Run: headless pygame with SDL's dummy video driver; simulated clock (each Clock.tick advances the game by its frame time, no real sleeping); random seed 0; keys injected as events and as key.get_pressed() state; no mouse input; restart key SPACE tapped at the start of phases 3 and 4.
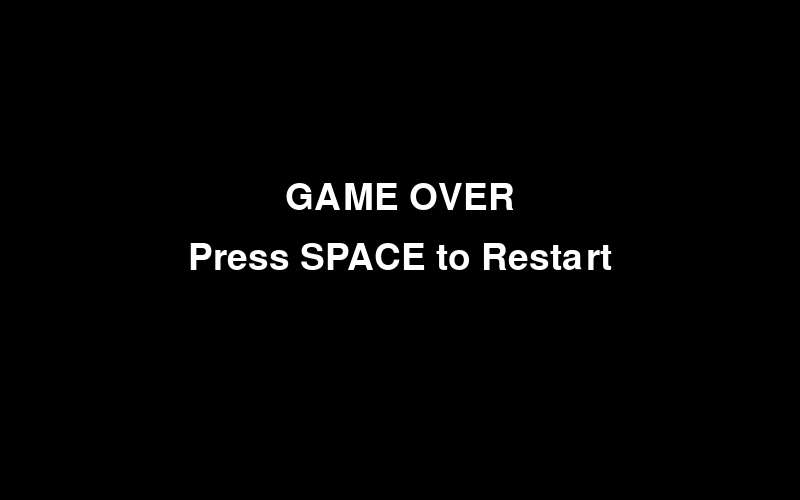
Frame 1 of 4 · flips 1–60 · no input
Frame 2 of 4 · flips 61–180 · tapped SPACE, RETURN · held RIGHT (→), D · screen unchanged from frame 1, image omitted
Frame 3 of 4 · flips 181–300 · tapped SPACE · held DOWN (↓), S · screen unchanged from frame 2, image omitted
Frame 4 of 4 · flips 301–420 · tapped SPACE · held LEFT (←), A, UP (↑), W · screen unchanged from frame 3, image omitted

The pygame program that drew these frames:

import pygame
import random
import sys

# Initialize Pygame
pygame.init()
screen = pygame.display.set_mode((800, 500))
clock = pygame.time.Clock()

# Constants
GRAVITY = 0.25
PIPE_SPEED = 4
PIPE_GAP = 180
FONT_SIZE = 36
WHITE = (255, 255, 255)
BLACK = (0, 0, 0)

class Bird:
    def __init__(self):
        self.pos_y = 250
        self.vel_y = 0

    def flap(self):
        self.vel_y = -7

    def apply_gravity(self):
        self.vel_y += GRAVITY
        self.pos_y += self.vel_y

    def draw(self, screen):
        pygame.draw.circle(screen, BLACK, (100, int(self.pos_y)), 25)

class Pipe:
    def __init__(self, x):
        self.x = x
        self.height = random.randint(50, 300)
        self.pipe_top_rect = pygame.Rect(x, 0, 70, self.height)
        self.pipe_bottom_rect = pygame.Rect(x, self.height + PIPE_GAP, 70, 499)

    def move(self):
        self.x -= PIPE_SPEED
        self.pipe_top_rect.x = self.x
        self.pipe_bottom_rect.x = self.x

    def draw(self, screen):
        pygame.draw.rect(screen, (0, 255, 0), self.pipe_top_rect)
        pygame.draw.rect(screen, (0, 255, 0), self.pipe_bottom_rect)

    def off_screen(self):
        return self.x + 70 <= -70

def draw_score(score, screen):
    font = pygame.font.Font(None, FONT_SIZE)
    score_text = font.render(f"Score: {score}", True, WHITE)
    screen.blit(score_text, (10, 10))

def game_over_screen(score, screen):
    font = pygame.font.Font(None, 54)
    text = font.render("GAME OVER", True, WHITE)
    restart_text = font.render("Press SPACE to Restart", True, WHITE)

    screen.fill(BLACK)
    screen.blit(text, (screen.get_width() // 2 - text.get_width() // 2, 180))
    screen.blit(restart_text, (screen.get_width() // 2 - restart_text.get_width() // 2, 240))

def main():
    bird = Bird()
    pipes = [Pipe(700)]
    score = 0
    frame = 0
    game_active = True

    while True:
        clock.tick(60)
        screen.fill((135, 206, 250))  # Sky color

        for event in pygame.event.get():
            if event.type == pygame.QUIT:
                pygame.quit()
                sys.exit()

            if event.type == pygame.KEYDOWN:
                if event.key == pygame.K_SPACE and game_active:
                    bird.flap()
                elif event.key == pygame.K_SPACE and not game_active:
                    main()  # Restart the game

        if game_active:
            frame += 1
            bird.apply_gravity()
            bird.draw(screen)

            for pipe in list(pipes):
                pipe.move()

                if pipe.off_screen():
                    pipes.remove(pipe)
                    score += 1
                elif pipe.pipe_top_rect.colliderect(pygame.Rect(95, 0, 20, int(bird.pos_y))) or \
                        pipe.pipe_bottom_rect.colliderect(pygame.Rect(95, int(bird.pos_y), 20, 50)):
                    game_active = False

            if bird.pos_y <= 10 or bird.pos_y >= 475:
                game_active = False

            if frame % 90 == 0:
                pipes.append(Pipe(800))

        draw_score(score, screen)
        for pipe in pipes:
            pipe.draw(screen)

        if not game_active:
            game_over_screen(score, screen)

        pygame.display.update()

if __name__ == "__main__":
    main()
